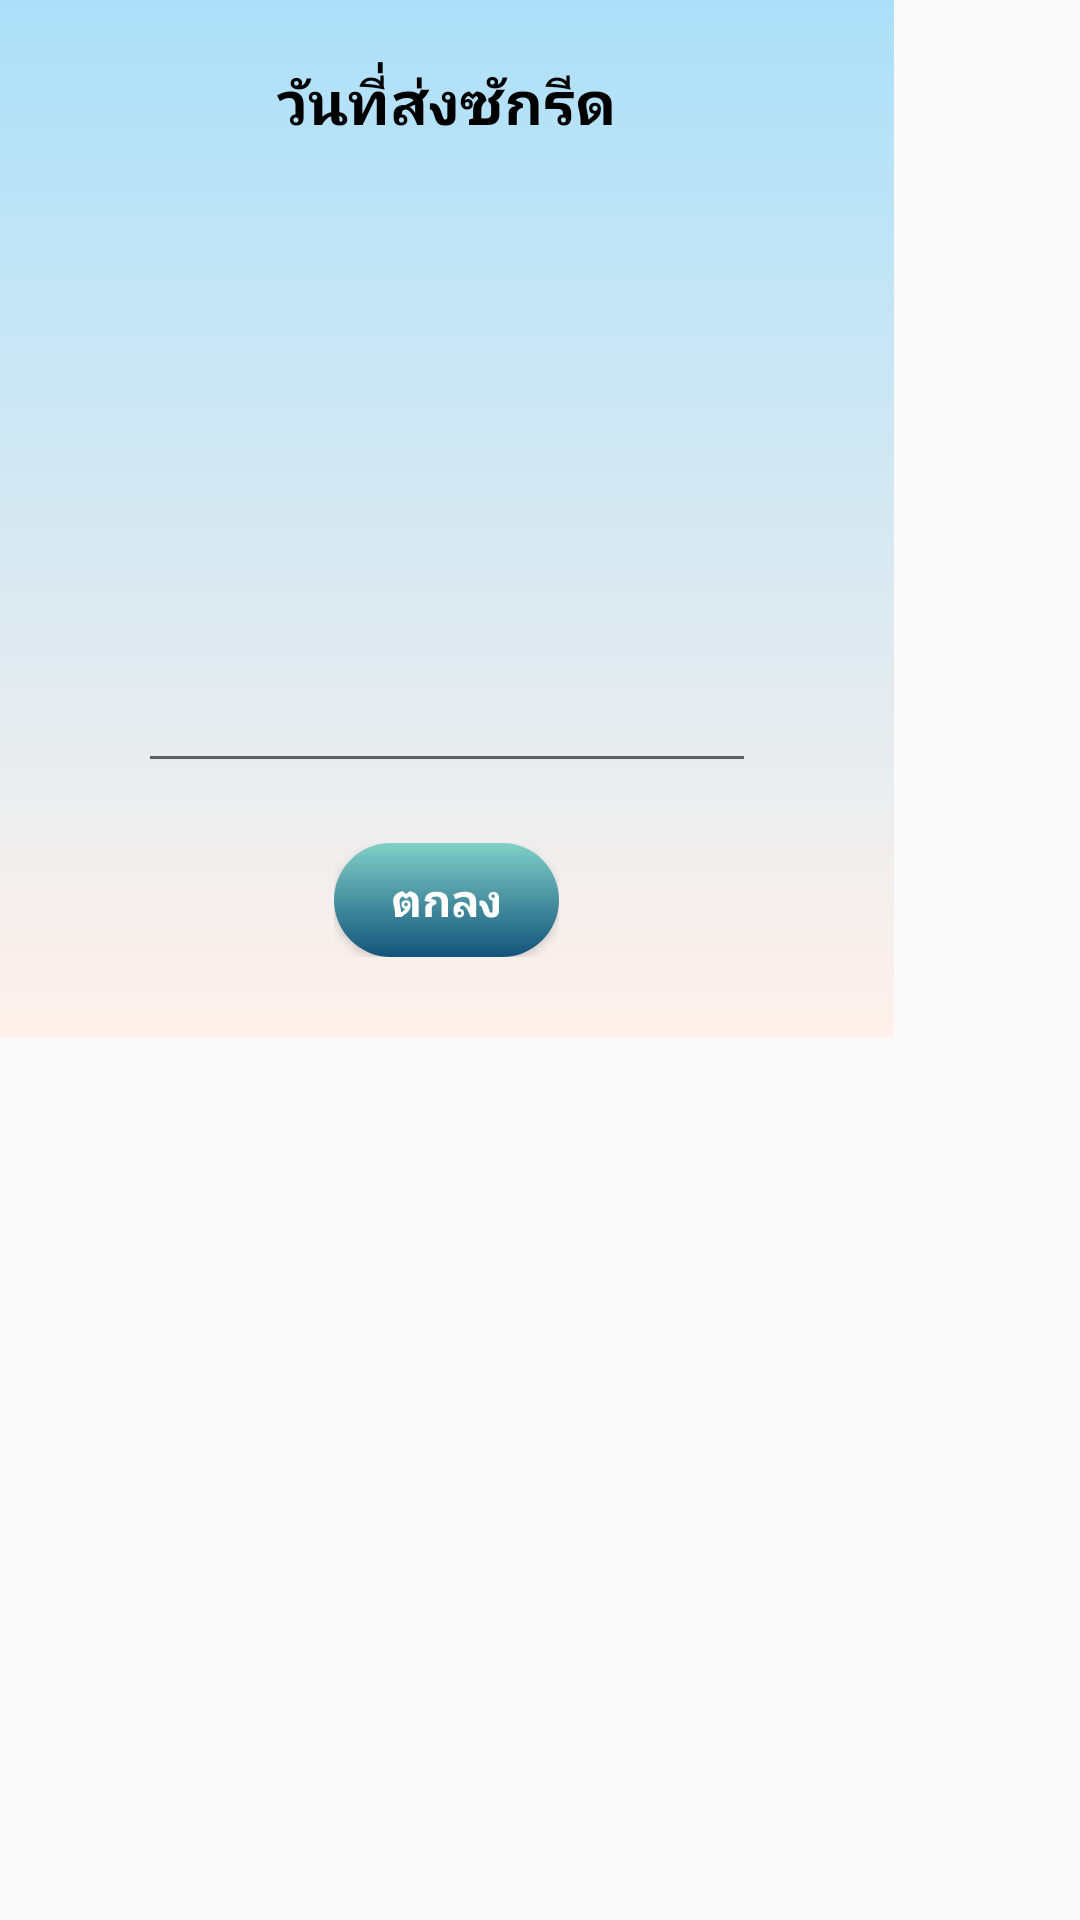

Here is an Android app screen rendered from its layout file. Give the layout XML and the strings, colors and styles it references.
<!-- AndroidManifest.xml: application theme AppTheme -->
<!-- res/layout/show_date_wash.xml -->
<?xml version="1.0" encoding="utf-8"?>
<LinearLayout xmlns:android="http://schemas.android.com/apk/res/android"
    android:layout_width="match_parent"
    android:layout_height="match_parent">

    <LinearLayout
        android:layout_width="298dp"
        android:layout_height="346dp"
        android:background="@drawable/gardients"
        android:orientation="vertical">

        <TextView
            android:layout_width="wrap_content"
            android:layout_height="wrap_content"
            android:layout_gravity="center"
            android:layout_marginTop="20dp"
            android:gravity="center"
            android:text="วันที่ส่งซักรีด"
            android:textAlignment="center"
            android:textColor="#000"
            android:textSize="20dp"
            android:textStyle="bold" />

        <ImageView
            android:id="@+id/mimage"
            android:layout_width="131dp"
            android:layout_height="142dp"
            android:layout_gravity="center_horizontal"
            android:layout_marginTop="20dp" />

        <EditText
            android:id="@+id/edt_date"
            android:layout_width="206dp"
            android:textAlignment="center"
            android:layout_height="wrap_content"
            android:layout_gravity="center_horizontal"
            android:layout_marginTop="10dp"
            android:textColor="#000"
            android:textStyle="bold" />

        <LinearLayout
            android:layout_width="wrap_content"
            android:layout_height="wrap_content"
            android:layout_gravity="center"
            android:layout_marginTop="20dp"
            android:orientation="horizontal">

            <Button
                android:id="@+id/ok_del"
                android:layout_width="75dp"
                android:layout_height="38dp"
                android:background="@drawable/round_bg"
                android:text="ตกลง"
                android:textColor="#fff"
                android:textSize="15dp"
                android:textStyle="bold" />


        </LinearLayout>


    </LinearLayout>

</LinearLayout>
<!-- resources referenced by this layout -->
<resources>
  <!-- drawable gardients (drawable) -->
  <?xml version="1.0" encoding="utf-8"?>
  <selector xmlns:android="http://schemas.android.com/apk/res/android">
  
      <item>
          <shape>
  
              <gradient
                  android:angle="90"
                  android:startColor="#fff1eb"
                  android:endColor="#ace0f9"
                  android:type="linear"/>
          </shape>
      </item>
  
  </selector>
  <!-- drawable round_bg (drawable) -->
  <?xml version="1.0" encoding="utf-8"?>
  <shape xmlns:android="http://schemas.android.com/apk/res/android">
  
      <gradient
          android:angle="90"
          android:startColor="#13547a"
          android:endColor="#80d0c7"
          android:type="linear"/>
  
      <corners android:radius="100dp"/>
  </shape>
  <style name="AppTheme" parent="Theme.AppCompat.Light.NoActionBar">
          
          <item name="android:windowFullscreen">true</item>
          <item name="colorPrimary">@color/colorPrimary</item>
          <item name="colorPrimaryDark">@color/colorPrimaryDark</item>
          <item name="colorAccent">@color/colorAccent</item>
      </style>
  <color name="colorPrimary">#548078</color>
  <color name="colorPrimaryDark">#0099ff</color>
  <color name="colorAccent">#03DAC5</color>
</resources>
